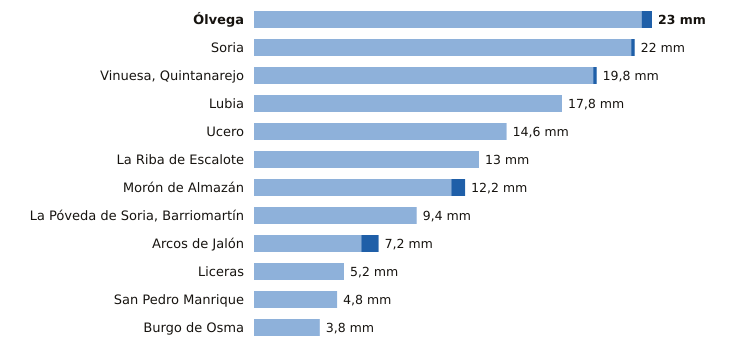

The file beside this chart, header and first rows:
estacion, provincia, indicativo, mm_6_dias_anteriores, mm_hoy, mm_7_dias, horas_de_hoy
Ólvega, Soria, 2296A, 22.4, 0.6, 23.0, 6
Soria, Soria, 2030, 21.8, 0.2, 22.0, 7
Vinuesa, Quintanarejo, Soria, 2005Y, 19.6, 0.2, 19.8, 6
Lubia, Soria, 2044B, 17.8, 0.0, 17.8, 7
Ucero, Soria, 2084Y, 14.6, 0.0, 14.6, 6
La Riba de Escalote, Soria, 2059B, 13.0, 0.0, 13.0, 4
Morón de Almazán, Soria, 2048A, 11.4, 0.8, 12.2, 6
La Póveda de Soria, Barriomartín, Soria, 2017Y, 9.4, 0.0, 9.4, 5
Arcos de Jalón, Soria, 9344C, 6.2, 1.0, 7.2, 6
Liceras, Soria, 2096B, 5.2, 0.0, 5.2, 4
San Pedro Manrique, Soria, 9287A, 4.8, 0.0, 4.8, 6
Burgo de Osma, Soria, 2092, 3.8, 0.0, 3.8, 3
